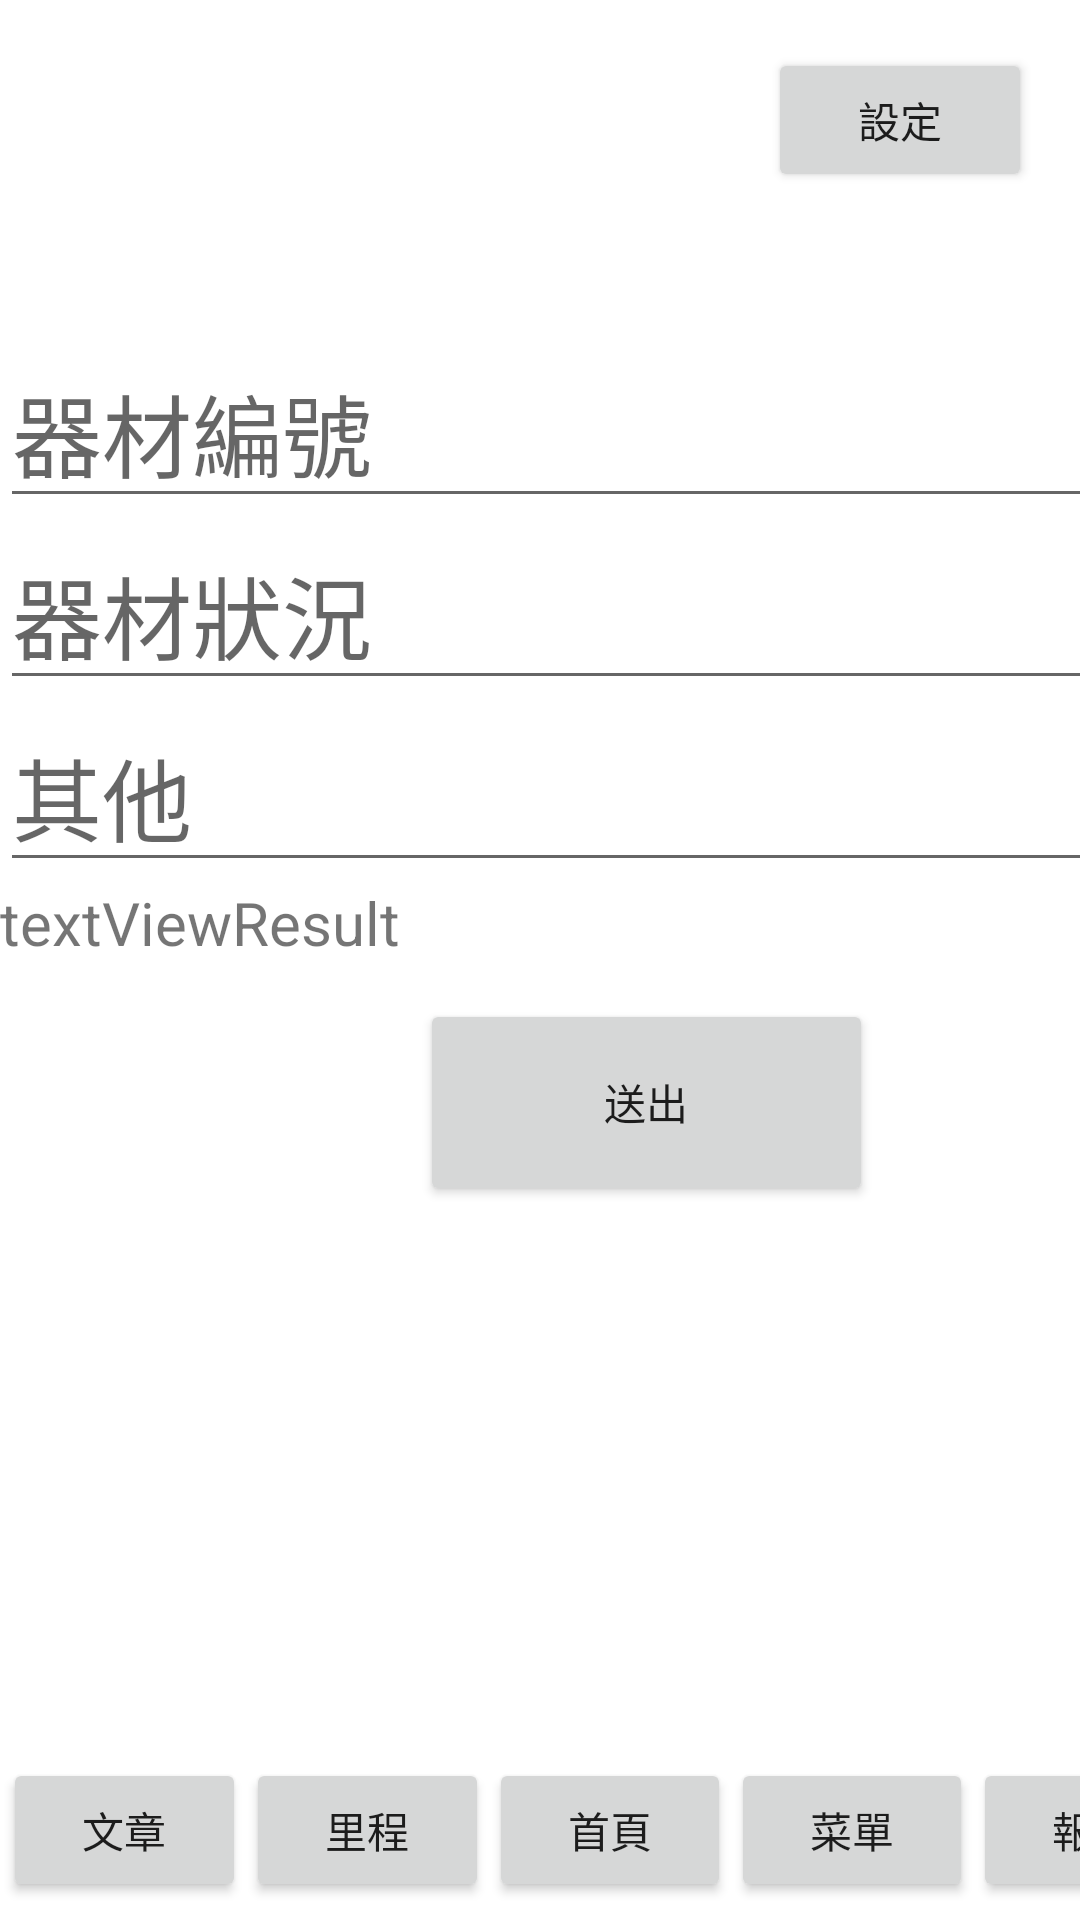

Android layout source for this screen:
<!-- AndroidManifest.xml: application theme Theme.SportsWorld -->
<!-- res/layout/repair.xml -->
<?xml version="1.0" encoding="utf-8"?>
<androidx.constraintlayout.widget.ConstraintLayout xmlns:android="http://schemas.android.com/apk/res/android"
    xmlns:app="http://schemas.android.com/apk/res-auto"
    xmlns:tools="http://schemas.android.com/tools"
    android:layout_width="match_parent"
    android:layout_height="match_parent">

    <LinearLayout
        android:id="@+id/linearLayout"
        android:layout_width="404dp"
        android:layout_height="53dp"
        android:layout_marginStart="1dp"
        android:layout_marginBottom="1dp"
        android:orientation="horizontal"
        app:layout_constraintBottom_toBottomOf="parent"
        app:layout_constraintStart_toStartOf="parent">

        <Button
            android:id="@+id/r_article"
            android:layout_width="wrap_content"
            android:layout_height="wrap_content"
            android:layout_weight="1"
            android:text="文章" />

        <Button
            android:id="@+id/r_running"
            android:layout_width="wrap_content"
            android:layout_height="wrap_content"
            android:layout_weight="1"
            android:text="里程" />

        <Button
            android:id="@+id/r_home"
            android:layout_width="wrap_content"
            android:layout_height="wrap_content"
            android:layout_weight="1"
            android:text="首頁" />

        <Button
            android:id="@+id/r_menu"
            android:layout_width="wrap_content"
            android:layout_height="wrap_content"
            android:layout_weight="1"
            android:text="菜單" />

        <Button
            android:id="@+id/r_repair"
            android:layout_width="wrap_content"
            android:layout_height="wrap_content"
            android:layout_weight="1"
            android:text="報修" />
    </LinearLayout>

    <Button
        android:id="@+id/r_setting"
        android:layout_width="wrap_content"
        android:layout_height="wrap_content"
        android:layout_marginTop="16dp"
        android:layout_marginEnd="16dp"
        android:text="設定"
        app:layout_constraintEnd_toEndOf="parent"
        app:layout_constraintTop_toTopOf="parent" />

    <LinearLayout
        android:layout_width="423dp"
        android:layout_height="259dp"
        android:layout_marginTop="112dp"
        android:orientation="vertical"
        app:layout_constraintStart_toStartOf="parent"
        app:layout_constraintTop_toTopOf="parent">

        <EditText
            android:id="@+id/r_id"
            android:layout_width="match_parent"
            android:layout_height="wrap_content"
            android:hint="器材編號"
            android:textSize="30sp" />

        <EditText
            android:id="@+id/r_description"
            android:layout_width="match_parent"
            android:layout_height="wrap_content"
            android:hint="器材狀況"
            android:textSize="30sp" />

        <EditText
            android:id="@+id/r_other"
            android:layout_width="match_parent"
            android:layout_height="wrap_content"
            android:hint="其他"
            android:textSize="30sp" />

        <TextView
            android:id="@+id/r_textViewResult"
            android:layout_width="match_parent"
            android:layout_height="wrap_content"
            android:text="textViewResult"
            android:textSize="20sp" />

    </LinearLayout>

    <Button
        android:id="@+id/r_send"
        android:layout_width="151dp"
        android:layout_height="69dp"
        android:layout_marginStart="140dp"
        android:layout_marginBottom="184dp"
        android:text="送出"
        app:layout_constraintBottom_toTopOf="@+id/linearLayout"
        app:layout_constraintStart_toStartOf="parent" />

</androidx.constraintlayout.widget.ConstraintLayout>
<!-- resources referenced by this layout -->
<resources>
  <style name="Theme.SportsWorld" parent="Theme.MaterialComponents.DayNight.DarkActionBar">
          
          <item name="colorPrimary">@color/purple_500</item>
          <item name="colorPrimaryVariant">@color/purple_700</item>
          <item name="colorOnPrimary">@color/white</item>
          
          <item name="colorSecondary">@color/teal_200</item>
          <item name="colorSecondaryVariant">@color/teal_700</item>
          <item name="colorOnSecondary">@color/black</item>
          
          <item name="android:statusBarColor">?attr/colorPrimaryVariant</item>
          
      </style>
  <!-- not gathered from this repository: default colours our renderer supplied (Android Studio template values) -->
  <color name="purple_500">#FF6200EE</color>
  <color name="purple_700">#FF3700B3</color>
  <color name="teal_200">#FF03DAC5</color>
  <color name="teal_700">#FF018786</color>
  <color name="black">#FF000000</color>
  <color name="white">#FFFFFFFF</color>
</resources>
